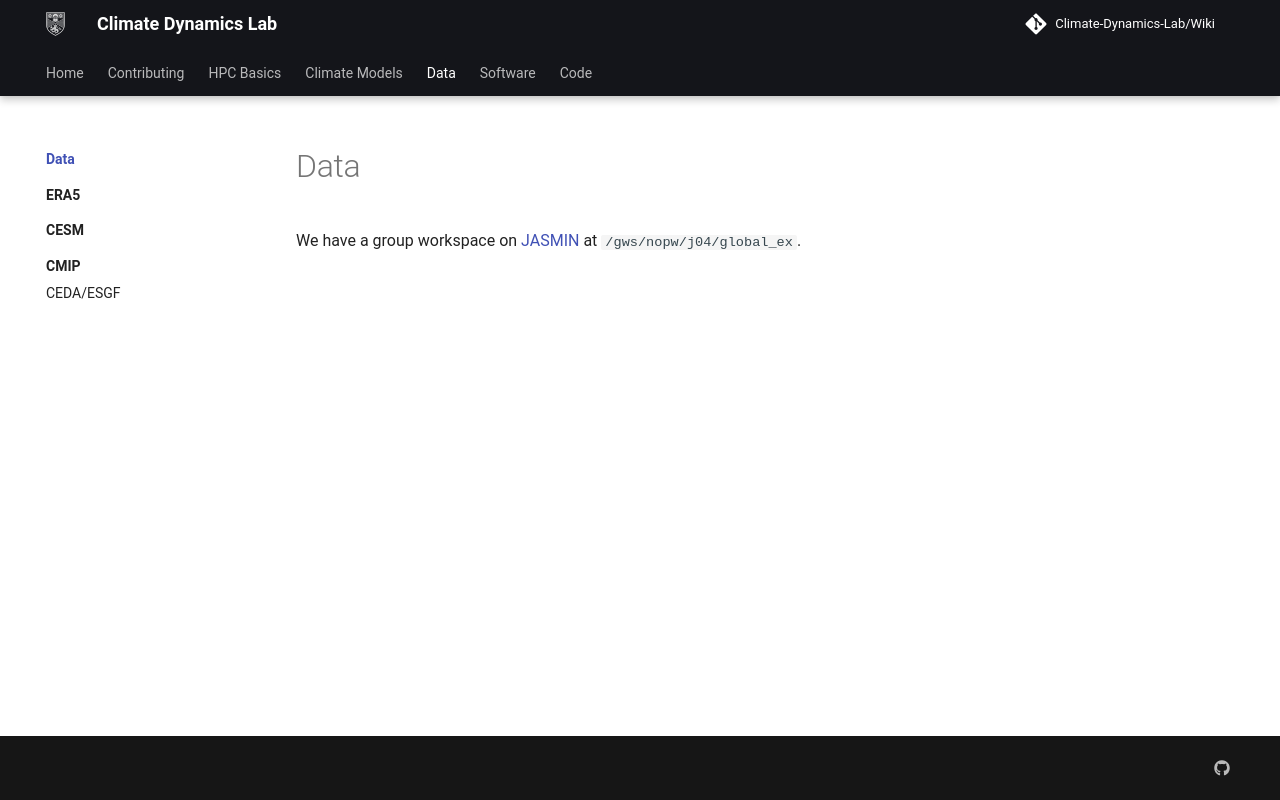

repository: Climate-Dynamics-Lab/Wiki · page: data/index.html · generator: mkdocs

# Data

We have a group workspace on [JASMIN](../hpc_basics/jasmin.md) at `/gws/nopw/j04/global_ex`.
